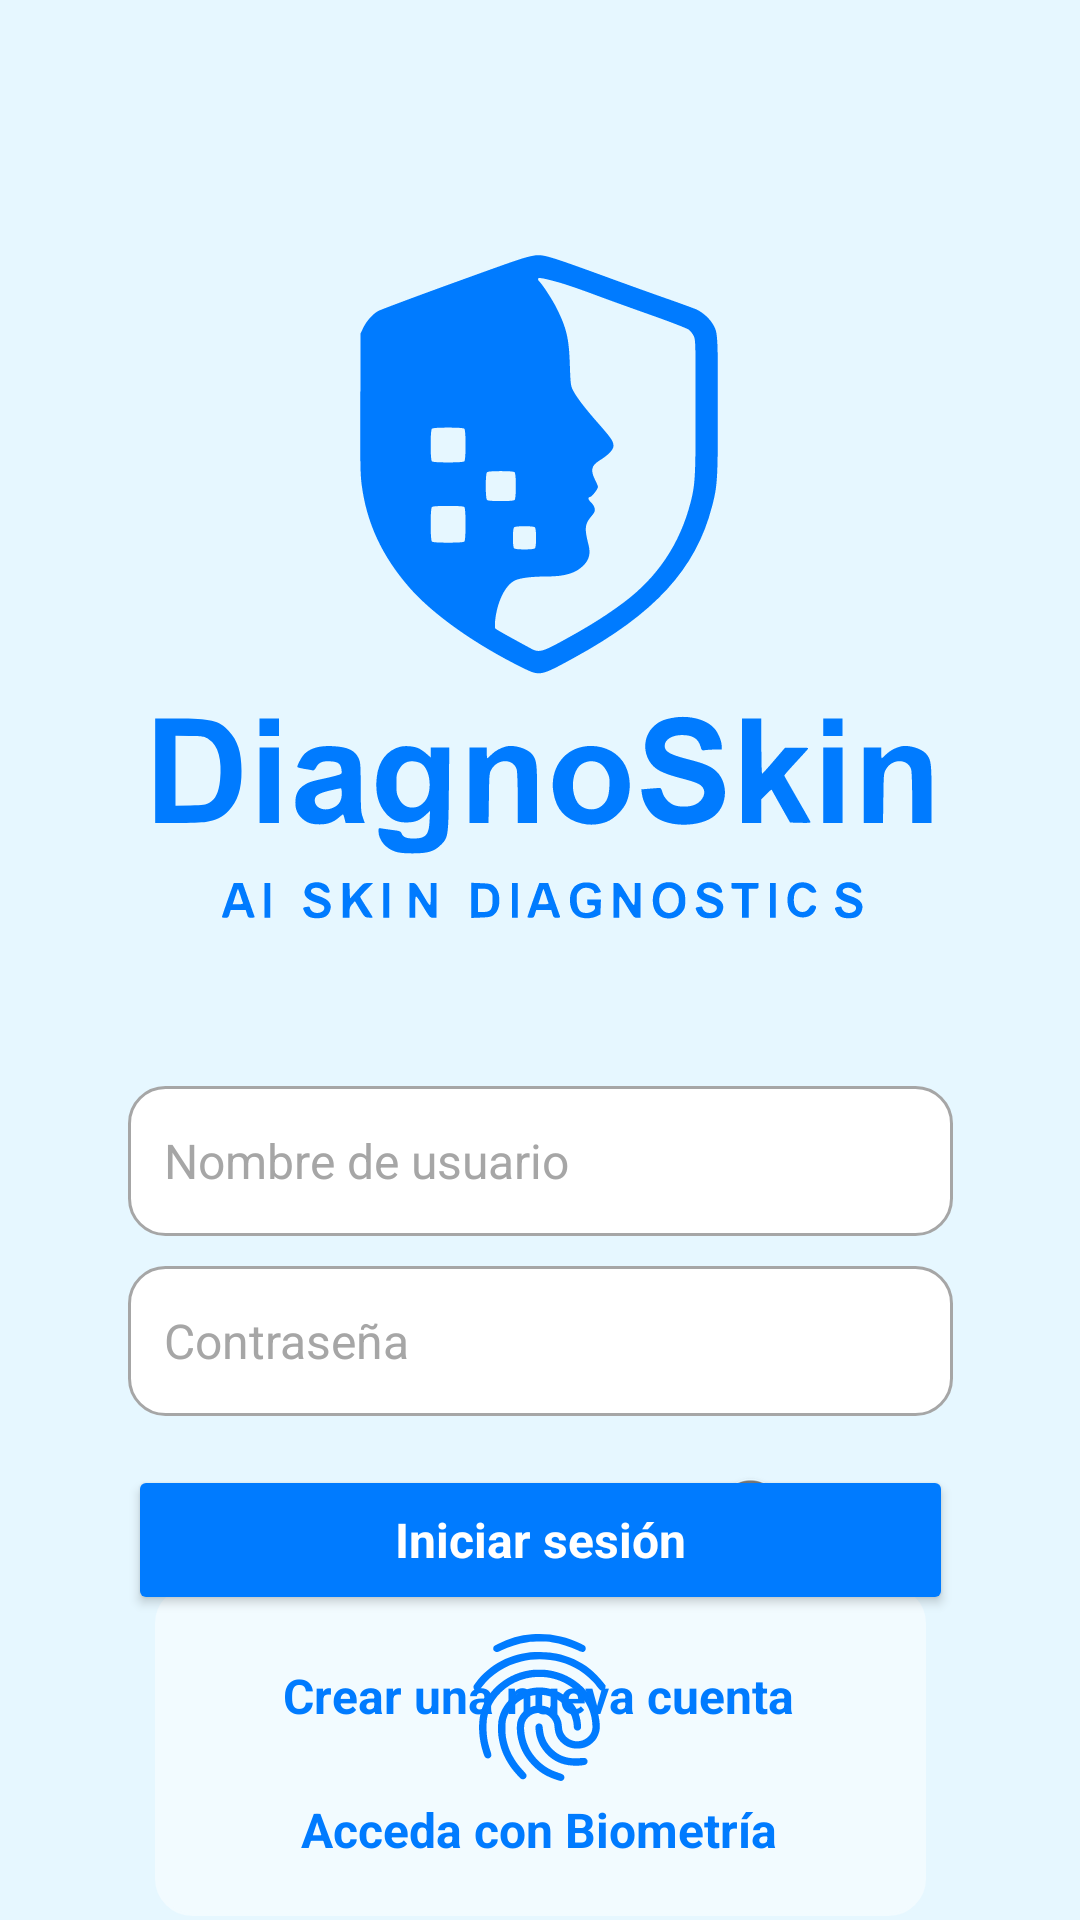

Write the Android layout XML for this screen, with the resource values it uses.
<!-- AndroidManifest.xml: application theme Theme.DiagnoSkin_app -->
<!-- res/layout/login_activity_autenticacion.xml -->
<?xml version="1.0" encoding="utf-8"?>
<androidx.constraintlayout.widget.ConstraintLayout xmlns:android="http://schemas.android.com/apk/res/android"
    xmlns:app="http://schemas.android.com/apk/res-auto"
    xmlns:tools="http://schemas.android.com/tools"
    android:id="@+id/main"
    style="@style/ColorFondoLogin"
    android:layout_width="match_parent"
    android:layout_height="match_parent"
    tools:context="es.studium.login.AutenticacionActivity">

    <ImageView
        android:id="@+id/LO_img_logo"
        android:layout_width="330dp"
        android:layout_height="330dp"
        app:layout_constraintBottom_toBottomOf="parent"
        app:layout_constraintEnd_toEndOf="parent"
        app:layout_constraintHorizontal_bias="0.49"
        app:layout_constraintStart_toStartOf="parent"
        app:layout_constraintTop_toTopOf="parent"
        android:layout_marginTop="32dp"
        app:layout_constraintVertical_bias="0.0"
        app:srcCompat="@drawable/logoapp" />

    <EditText
        android:id="@+id/LO_txt_Usuario"
        style="@style/EditTextRedondeado"
        android:layout_width="275dp"
        android:layout_height="50dp"
        android:ems="10"
        android:hint="@string/LO_hintEditTextUsuario"
        android:inputType="text"
        android:maxLength="45"
        app:layout_constraintBottom_toBottomOf="parent"
        app:layout_constraintEnd_toEndOf="parent"
        app:layout_constraintStart_toStartOf="parent"
        app:layout_constraintTop_toBottomOf="@+id/LO_img_logo"
        app:layout_constraintVertical_bias="0.0" />

    <EditText
        android:id="@+id/LO_txt_Clave"
        style="@style/EditTextRedondeado"
        android:layout_width="275dp"
        android:layout_height="50dp"
        android:ems="10"
        android:hint="@string/LO_hintEditTextClave"
        android:maxLength="256"
        android:inputType="textPassword"
        app:layout_constraintBottom_toBottomOf="parent"
        app:layout_constraintEnd_toEndOf="parent"
        app:layout_constraintStart_toStartOf="parent"
        app:layout_constraintTop_toBottomOf="@+id/LO_txt_Usuario"
        app:layout_constraintVertical_bias="0.056" />

    <androidx.appcompat.widget.SwitchCompat
        android:id="@+id/LO_btn_MostrarClave"
        style="@style/SwitchBoxAzul"
        android:layout_width="200dp"
        android:layout_height="50dp"
        android:text="@string/LO_switchMostrarClave"
        app:thumbTint="@color/switch_thumb_color"
        app:trackTint="@color/switch_track_color"
        app:layout_constraintBottom_toBottomOf="parent"
        app:layout_constraintEnd_toEndOf="parent"
        app:layout_constraintHorizontal_bias="0.497"
        app:layout_constraintStart_toStartOf="parent"
        app:layout_constraintTop_toBottomOf="@+id/LO_txt_Clave"
        app:layout_constraintVertical_bias="0.054" />

    <View
        android:id="@+id/LO_rectangulo_huella"
        android:layout_width="257dp"
        android:layout_height="110dp"
        android:background="@drawable/rectangulo_celeste"
        app:layout_constraintBottom_toBottomOf="parent"
        app:layout_constraintEnd_toEndOf="parent"
        app:layout_constraintStart_toStartOf="parent"
        app:layout_constraintTop_toBottomOf="@+id/LO_btn_MostrarClave"
        app:layout_constraintVertical_bias="0.135" />

    <TextView
        android:id="@+id/LO_lbl_AccederConBiometria"
        style="@style/TextosAzul_tam16"
        android:layout_width="wrap_content"
        android:layout_height="wrap_content"
        android:text="@string/LO_lblBiometria"
        app:layout_constraintBottom_toBottomOf="@+id/LO_rectangulo_huella"
        app:layout_constraintEnd_toEndOf="@+id/LO_rectangulo_huella"
        app:layout_constraintHorizontal_bias="0.494"
        app:layout_constraintStart_toStartOf="@+id/LO_rectangulo_huella"
        app:layout_constraintTop_toTopOf="@+id/LO_rectangulo_huella"
        app:layout_constraintVertical_bias="0.795" />

    <ImageView
        android:id="@+id/LO_img_huella"
        android:layout_width="60dp"
        android:layout_height="49dp"
        app:layout_constraintBottom_toTopOf="@+id/LO_lbl_AccederConBiometria"
        app:layout_constraintEnd_toEndOf="@+id/LO_rectangulo_huella"
        app:layout_constraintHorizontal_bias="0.497"
        app:layout_constraintStart_toStartOf="@+id/LO_rectangulo_huella"
        app:layout_constraintTop_toTopOf="@+id/LO_rectangulo_huella"
        app:layout_constraintVertical_bias="0.743"
        app:srcCompat="@drawable/huella" />

    <Button
        android:id="@+id/LO_btnLogin"
        style="@style/EstiloBotonesLogin"
        android:layout_width="275dp"
        android:layout_height="50dp"
        android:layout_marginTop="8dp"
        android:text="@string/LO_btnIniciarSesion"
        app:layout_constraintBottom_toBottomOf="parent"
        app:layout_constraintEnd_toEndOf="parent"
        app:layout_constraintStart_toStartOf="parent"
        app:layout_constraintBottom_toTopOf="@+id/LO_lbl_CrearNuevaCuenta"
        android:layout_marginBottom="16dp"
        app:layout_constraintVertical_bias="0.157" />

    <TextView
        android:id="@+id/LO_lbl_CrearNuevaCuenta"
        style="@style/TextosAzul_tam16"
        android:layout_width="wrap_content"
        android:layout_height="wrap_content"
        android:text="@string/LO_lblCrearNuevaCuenta"
        app:layout_constraintBottom_toBottomOf="parent"
        app:layout_constraintEnd_toEndOf="parent"
        app:layout_constraintHorizontal_bias="0.497"
        app:layout_constraintStart_toStartOf="parent"
        android:layout_marginBottom="64dp" />

</androidx.constraintlayout.widget.ConstraintLayout>
<!-- resources referenced by this layout -->
<resources>
  <!-- drawable huella: vector/xml drawable (drawable, 3556 chars, omitted) -->
  <!-- drawable logoapp: vector/xml drawable (drawable, 13591 chars, omitted) -->
  <!-- drawable rectangulo_celeste (drawable) -->
  <?xml version="1.0" encoding="utf-8"?>
  <shape xmlns:android="http://schemas.android.com/apk/res/android"
      android:shape="rectangle">
  
      <solid android:color="#F2FBFF" /> 
  
      <stroke
          android:width="1dp"
          android:color="@color/celesteMuyClaro" /> 
  
      <corners android:radius="12dp" /> 
  
      <padding
          android:left="10dp"
          android:top="10dp"
          android:right="10dp"
          android:bottom="10dp"/>
  </shape>
  <string name="LO_btnIniciarSesion">Iniciar sesión</string>
  <string name="LO_hintEditTextClave">Contraseña</string>
  <string name="LO_hintEditTextUsuario">Nombre de usuario</string>
  <string name="LO_lblBiometria">Acceda con Biometría</string>
  <string name="LO_lblCrearNuevaCuenta">Crear una nueva cuenta</string>
  <string name="LO_switchMostrarClave">Mostrar contraseña</string>
  <style name="ColorFondoLogin" parent="Theme.AppCompat.Light.NoActionBar">
          <item name="android:background">@color/celesteFondoLogin</item>
      </style>
  <style name="EditTextRedondeado">
          <item name="android:background">@drawable/edittext_redondeado</item>
          <item name="android:padding">12dp</item>
          <item name="android:textColorHint">@color/grisContraste</item>
          <item name="android:textColor">@color/grisContraste</item>
          <item name="android:textSize">16sp</item>
      </style>
  <style name="EstiloBotonesLogin" parent="Theme.AppCompat.DayNight.NoActionBar">
          <item name="android:textSize">16sp</item>
          <item name="android:textColor">@color/white</item>
          <item name="android:textStyle">bold</item>
          <item name="android:backgroundTint">@color/azulBrillante</item>
      </style>
  <style name="SwitchBoxAzul">
          <item name="android:textSize">16sp</item>
          <item name="android:textColor">@color/azulBrillante</item>
          <item name="android:textStyle">bold</item>
      </style>
  <style name="TextosAzul_tam16" parent="Theme.Material3.DayNight.NoActionBar">
          <item name="android:textSize">16sp</item>
          <item name="android:textColor">@color/azulBrillante</item>
          <item name="android:textStyle">bold</item>
      </style>
  <style name="Theme.DiagnoSkin_app" parent="Base.Theme.DiagnoSkin_app" />
  <color name="celesteMuyClaro">#F2FBFF</color>
  <color name="celesteFondoLogin">#E6F7FF</color>
  <!-- drawable edittext_redondeado (drawable) -->
  <?xml version="1.0" encoding="utf-8"?>
  <shape xmlns:android="http://schemas.android.com/apk/res/android"
      android:shape="rectangle">
  
      <solid android:color="#FFFFFF" /> 
  
      <stroke
          android:width="1dp"
          android:color="@color/grisContraste" /> 
  
      <corners android:radius="12dp" /> 
  
      <padding
          android:left="10dp"
          android:top="10dp"
          android:right="10dp"
          android:bottom="10dp"/>
  </shape>
  <color name="grisContraste">#A6A6A6</color>
  <color name="white">#FFFFFFFF</color>
  <color name="azulBrillante">#007BFF</color>
  <style name="Base.Theme.DiagnoSkin_app" parent="Theme.Material3.DayNight.NoActionBar">
          
          
          <item name="android:windowFullscreen">true</item>
  
          
          <item name="android:navigationBarColor">@android:color/transparent</item>
          <item name="android:enforceNavigationBarContrast">false</item>
      </style>
</resources>
